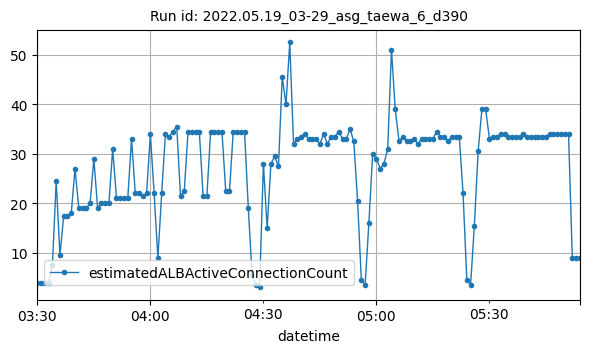

The data file committed next to this chart (first rows):
datetime, estimatedALBActiveConnectionCount
2022-05-19T03:30:00Z, 4
2022-05-19T03:31:00Z, 4
2022-05-19T03:32:00Z, 4
2022-05-19T03:33:00Z, 4
2022-05-19T03:34:00Z, 7.5
2022-05-19T03:35:00Z, 24.5
2022-05-19T03:36:00Z, 9.5
2022-05-19T03:37:00Z, 17.5
2022-05-19T03:38:00Z, 17.5
2022-05-19T03:39:00Z, 18
2022-05-19T03:40:00Z, 27
2022-05-19T03:41:00Z, 19
2022-05-19T03:42:00Z, 19
2022-05-19T03:43:00Z, 19
2022-05-19T03:44:00Z, 20
2022-05-19T03:45:00Z, 29
2022-05-19T03:46:00Z, 19
2022-05-19T03:47:00Z, 20
2022-05-19T03:48:00Z, 20
2022-05-19T03:49:00Z, 20
2022-05-19T03:50:00Z, 31
2022-05-19T03:51:00Z, 21
2022-05-19T03:52:00Z, 21
2022-05-19T03:53:00Z, 21
2022-05-19T03:54:00Z, 21
2022-05-19T03:55:00Z, 33
2022-05-19T03:56:00Z, 22
2022-05-19T03:57:00Z, 22
2022-05-19T03:58:00Z, 21.5
2022-05-19T03:59:00Z, 22
2022-05-19T04:00:00Z, 34
2022-05-19T04:01:00Z, 22
2022-05-19T04:02:00Z, 9
2022-05-19T04:03:00Z, 22
2022-05-19T04:04:00Z, 34
2022-05-19T04:05:00Z, 33.5
2022-05-19T04:06:00Z, 34.5
2022-05-19T04:07:00Z, 35.5
2022-05-19T04:08:00Z, 21.5
2022-05-19T04:09:00Z, 22.5
2022-05-19T04:10:00Z, 34.5
2022-05-19T04:11:00Z, 34.5
2022-05-19T04:12:00Z, 34.5
2022-05-19T04:13:00Z, 34.5
2022-05-19T04:14:00Z, 21.5
2022-05-19T04:15:00Z, 21.5
2022-05-19T04:16:00Z, 34.5
2022-05-19T04:17:00Z, 34.5
2022-05-19T04:18:00Z, 34.5
2022-05-19T04:19:00Z, 34.5
2022-05-19T04:20:00Z, 22.5
2022-05-19T04:21:00Z, 22.5
2022-05-19T04:22:00Z, 34.5
2022-05-19T04:23:00Z, 34.5
2022-05-19T04:24:00Z, 34.5
2022-05-19T04:25:00Z, 34.5
2022-05-19T04:26:00Z, 19
2022-05-19T04:27:00Z, 5.5
2022-05-19T04:28:00Z, 3.5
2022-05-19T04:29:00Z, 3
... 85 more rows
